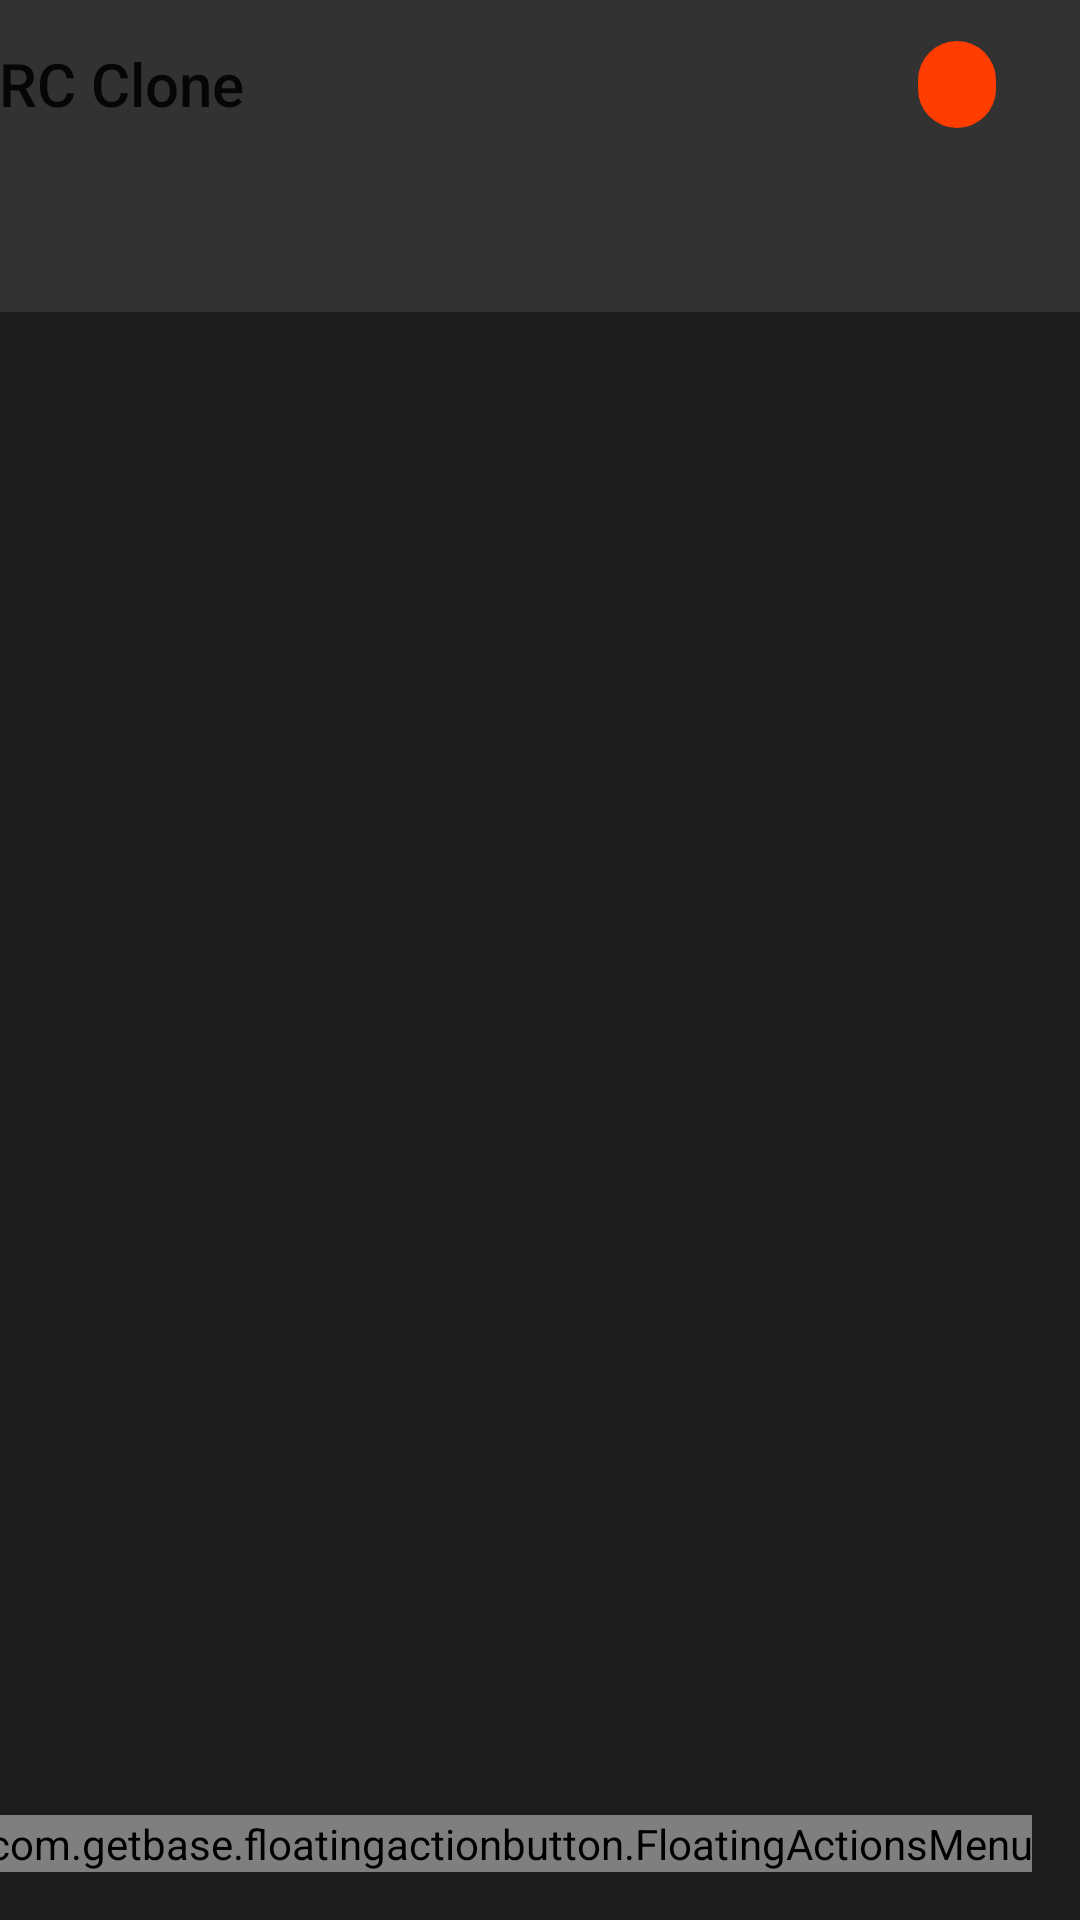

Produce the Android XML layout that renders to this screen, including the resource entries it uses.
<!-- AndroidManifest.xml: activity theme AppTheme.NoActionBar -->
<!-- res/layout/activity_main.xml -->
<?xml version="1.0" encoding="utf-8"?>
<androidx.constraintlayout.widget.ConstraintLayout xmlns:android="http://schemas.android.com/apk/res/android"
    xmlns:app="http://schemas.android.com/apk/res-auto"
    xmlns:tools="http://schemas.android.com/tools"
    xmlns:fab="http://schemas.android.com/apk/res-auto"
    android:layout_width="match_parent"
    android:layout_height="match_parent"
    tools:context=".MainActivity"
    android:id="@+id/coordinatorLayout">

    <com.google.android.material.appbar.AppBarLayout
        android:id="@+id/appBarLayout"
        android:layout_width="0dp"
        android:layout_height="wrap_content"
        android:background="@color/colorBackground"
        app:layout_constraintEnd_toEndOf="parent"
        app:layout_constraintStart_toStartOf="parent"
        app:layout_constraintTop_toTopOf="parent"
        tools:layout_conversion_absoluteHeight="0dp"
        tools:layout_conversion_absoluteWidth="0dp">

        <androidx.constraintlayout.widget.ConstraintLayout
            android:id="@+id/linearLayout"
            android:layout_width="match_parent"
            android:layout_height="wrap_content"
            android:animateLayoutChanges="true"
            tools:layout_conversion_absoluteHeight="0dp"
            tools:layout_conversion_absoluteWidth="0dp"
            tools:layout_editor_absoluteX="0dp"
            tools:layout_editor_absoluteY="0dp">

            <TextView
                android:id="@+id/title"
                android:layout_width="wrap_content"
                android:layout_height="wrap_content"
                android:gravity="center"
                android:minHeight="?actionBarSize"
                android:padding="@dimen/appbar_padding"
                android:text="@string/app_name"
                android:textAppearance="@style/TextAppearance.Widget.AppCompat.Toolbar.Title"
                app:layout_constraintBottom_toBottomOf="parent"
                app:layout_constraintStart_toStartOf="parent"
                app:layout_constraintTop_toTopOf="parent"
                tools:layout_conversion_absoluteHeight="0dp"
                tools:layout_conversion_absoluteWidth="0dp"
                tools:layout_editor_absoluteX="0dp"
                tools:layout_editor_absoluteY="0dp" />

            <com.google.android.material.chip.Chip
                android:id="@+id/status_indicator"
                android:layout_width="50dp"
                android:layout_height="45dp"
                android:layout_marginEnd="16dp"
                android:textColor="@color/colorBackground"
                app:chipBackgroundColor="@color/colorFail"
                app:layout_constraintBottom_toBottomOf="parent"
                app:layout_constraintEnd_toEndOf="parent"
                app:layout_constraintTop_toTopOf="parent"
                tools:layout_conversion_absoluteHeight="0dp"
                tools:layout_conversion_absoluteWidth="0dp" />
        </androidx.constraintlayout.widget.ConstraintLayout>

        <com.google.android.material.tabs.TabLayout
            android:id="@+id/tabs"
            android:layout_width="match_parent"
            android:layout_height="wrap_content"
            android:background="@color/colorBackground"
            app:tabIndicatorColor="@color/colorAccent"
            app:tabTextColor="@color/colorAccent"
            tools:layout_conversion_absoluteHeight="0dp"
            tools:layout_conversion_absoluteWidth="0dp"
            tools:layout_editor_absoluteX="0dp"
            tools:layout_editor_absoluteY="0dp" />

    </com.google.android.material.appbar.AppBarLayout>

    <androidx.viewpager.widget.ViewPager
        android:id="@+id/view_pager"
        android:layout_width="0dp"
        android:layout_height="0dp"
        app:layout_behavior="@string/appbar_scrolling_view_behavior"
        app:layout_constraintBottom_toBottomOf="parent"
        app:layout_constraintEnd_toEndOf="parent"
        app:layout_constraintStart_toStartOf="parent"
        app:layout_constraintTop_toBottomOf="@+id/appBarLayout"
        tools:layout_conversion_absoluteHeight="0dp"
        tools:layout_conversion_absoluteWidth="0dp" />

    <com.getbase.floatingactionbutton.FloatingActionsMenu
        android:id="@+id/multiple_actions_up"
        android:layout_width="wrap_content"
        android:layout_height="wrap_content"
        android:layout_alignParentTop="false"
        android:layout_marginEnd="16dp"
        android:layout_marginBottom="16dp"
        app:layout_constraintBottom_toBottomOf="parent"
        app:layout_constraintEnd_toEndOf="parent"
        app:fab_addButtonColorNormal="@color/colorWhite"
        fab:fab_addButtonColorPressed="@color/white_pressed"
        fab:fab_addButtonPlusIconColor="@color/half_black"
        fab:fab_addButtonStrokeVisible="true"
        fab:fab_labelStyle="@style/menu_labels_style"
        fab:fab_expandDirection="up">

        <com.getbase.floatingactionbutton.AddFloatingActionButton
            android:id="@+id/add_button"
            android:layout_width="wrap_content"
            android:layout_height="wrap_content"
            fab:fab_addButtonColorNormal="@color/white"
            fab:fab_addButtonColorPressed="@color/white_pressed"
            fab:fab_addButtonPlusIconColor="@color/half_black"
            fab:fab_size="mini"
            fab:fab_title="Add Remote" />

        <com.getbase.floatingactionbutton.FloatingActionButton
            android:id="@+id/select_button"
            android:layout_width="wrap_content"
            android:layout_height="wrap_content"
            fab:fab_colorNormal="@color/white"
            fab:fab_colorPressed="@color/white_pressed"
            fab:fab_title="Select Remote"
            fab:fab_icon="@drawable/ic_list_24dp"
            fab:fab_plusIconColor="@color/half_black"
            fab:fab_size="mini" />

    </com.getbase.floatingactionbutton.FloatingActionsMenu>
</androidx.constraintlayout.widget.ConstraintLayout>
<!-- resources referenced by this layout -->
<resources>
  <color name="colorAccent">#03DAC5</color>
  <color name="colorBackground">#323232</color>
  <color name="colorFail">#FF3D00</color>
  <color name="colorWhite">#FFFFFF</color>
  <string name="app_name">RC Clone</string>
  <style name="menu_labels_style">
          <item name="android:background">@drawable/fab_label_background</item>
          <item name="android:textColor">@color/colorDarkBackground</item>
      </style>
  <style name="AppTheme.NoActionBar">
          <item name="windowActionBar">false</item>
          <item name="windowNoTitle">true</item>
      </style>
  <color name="colorDarkBackground">#1C1C1C</color>
  <!-- not gathered from this repository: default colours our renderer supplied (Android Studio template values) -->
  <color name="white">#FFFFFFFF</color>
</resources>
